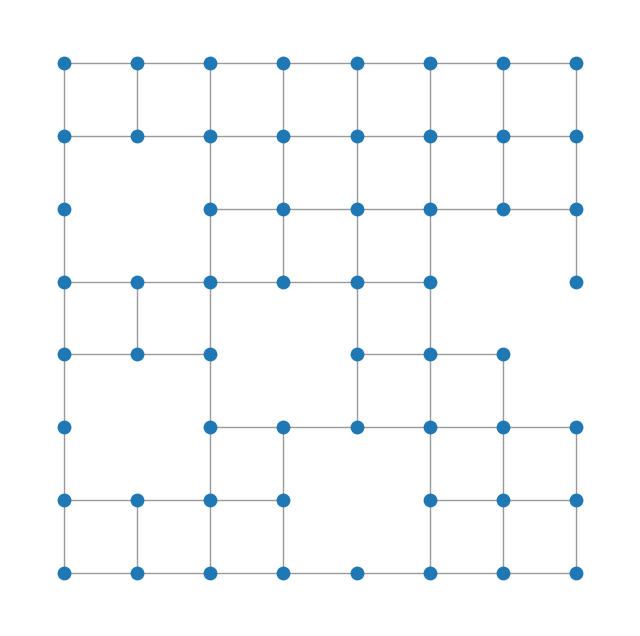
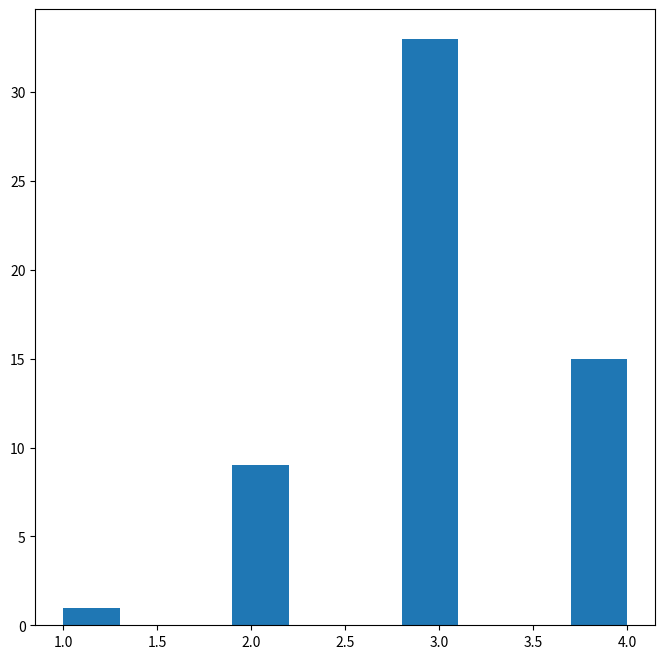

Recreate these plots in Python, in order.
import matplotlib.pyplot as plt
import numpy as np

import networkx as nx


def plot_degree_dist(G):
    plt.figure(figsize=(8, 8))
    degrees = [G.degree(n) for n in G.nodes()]
    plt.hist(degrees, range=[min(degrees), max(degrees)], align='mid')


def plot_graph(G):
    plt.figure(figsize=(8, 8))
    pos = {}
    for n in G.nodes:
        pos[n] = np.array(n)
    nx.draw_networkx_edges(G, pos, alpha=0.4)
    nx.draw_networkx_nodes(G, pos,
                           node_size=80,
                           cmap=plt.cm.Reds_r)
    plt.axis('off')


g = nx.grid_graph([8, 8])

g.remove_node((1, 2))
g.remove_node((3, 3))
g.remove_node((4, 1))
g.remove_node((7, 3))
g.remove_node((6, 4))
g.remove_node((1, 5))

plot_graph(g)
plot_degree_dist(g)
plt.show()
